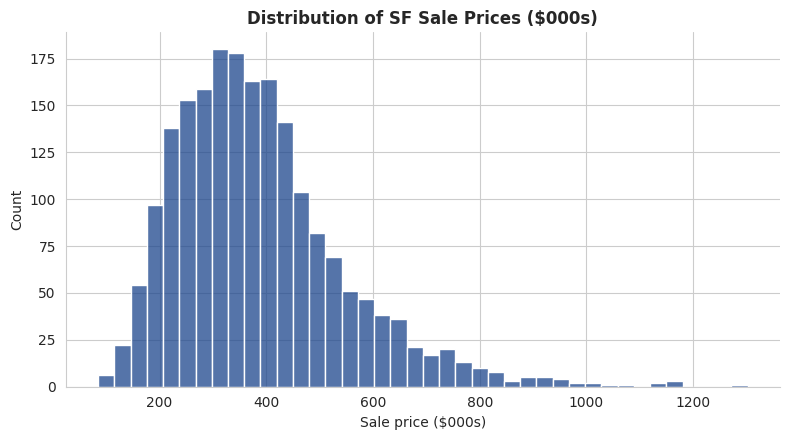

Source code (Python):
"""
Histogram — DISTRIBUTION
Shape of a single numeric variable. Inspired by python-graph-gallery.com.
"""
import matplotlib; matplotlib.use("Agg")
import matplotlib.pyplot as plt
import seaborn as sns
import numpy as np
import pandas as pd

rng = np.random.default_rng(42)
df = pd.DataFrame({"sale_price_k": rng.lognormal(mean=5.9, sigma=0.4, size=2000)})

sns.set_style("whitegrid")
fig, ax = plt.subplots(figsize=(8, 4.5))
sns.histplot(df["sale_price_k"], bins=40, color="#1c458c", ax=ax)
ax.set_title("Distribution of SF Sale Prices ($000s)", fontweight="bold")
ax.set_xlabel("Sale price ($000s)"); ax.set_ylabel("Count")
sns.despine()
plt.tight_layout()
plt.savefig("11_histogram.png", dpi=150)
